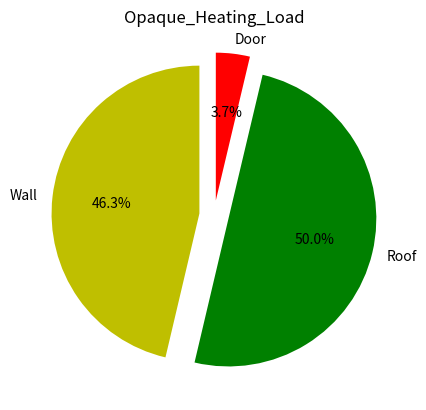
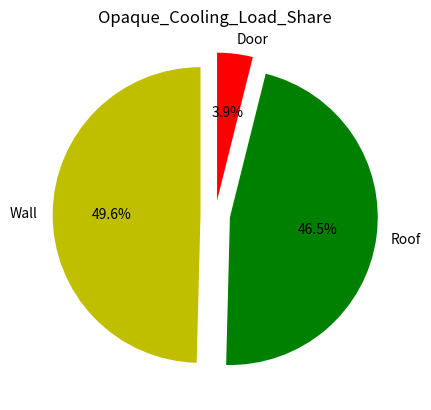
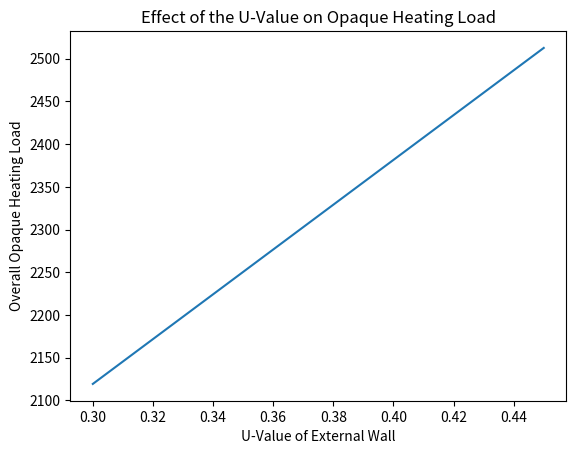

Reproduce these figures in Python, in order.
import pandas as pd
import matplotlib.pyplot as plt

labels=["Wall","Roof","Door"]
cols=["y","g","r"]
HeatingLoadValues=[1149,1240,92]
CoolingLoadValues=[548,514,43]


#Pie chart representation of each component for Heating Load
plt.title("Opaque_Heating_Load")
plt.pie(HeatingLoadValues,labels=labels,colors=cols,startangle=90,explode=(0.1,0.1,0.1),autopct='%1.1f%%')

#Pie chart representation of each component for Cooling Load
figure=plt.figure()
plt.title("Opaque_Cooling_Load_Share")
plt.pie(CoolingLoadValues,labels=labels,colors=cols,startangle=90,explode=(0.1,0.1,0.1),autopct='%1.1f%%')

#2D plots showing change of U value of external wall to Opaque heating load
Uvalue_Series=pd.Series(range(30,50,5))*0.01   #assuming U values,ranging from 30 to 50 with step functions as 5
def OpaqueHeatingLoad(Uvalue_Series):  
    wall_HeatingLoad=Uvalue_Series*24.8*105.8  #deltaT_Heating=24.8; Wall_Area=105.8.
    return (wall_HeatingLoad+HeatingLoadValues[1]+HeatingLoadValues[2])
    
OpaqueheatingLoadSeries=Uvalue_Series.apply(OpaqueHeatingLoad)
figure1=plt.figure()
plt.plot(Uvalue_Series,OpaqueheatingLoadSeries)
plt.xlabel("U-Value of External Wall")
plt.ylabel("Overall Opaque Heating Load")
plt.title("Effect of the U-Value on Opaque Heating Load")

